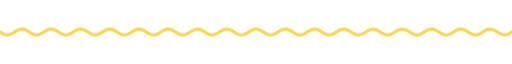
t = 0.00 s
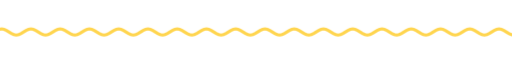
t = 1.67 s
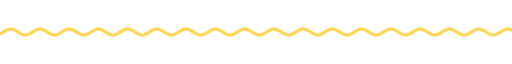
t = 3.33 s
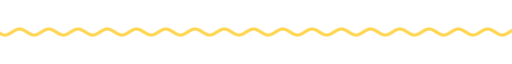
t = 5.00 s
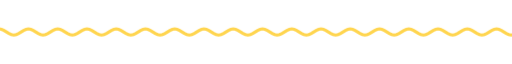
t = 6.67 s
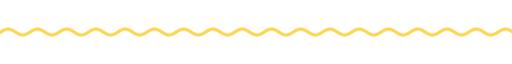
t = 8.33 s

The animated SVG that drew these frames (rendered in a browser with its animation timeline set to each time). Animation: 9 CSS @keyframes rules; frames cover the first 8.33 s, repeats indefinitely.

<svg xmlns="http://www.w3.org/2000/svg" xmlns:xlink="http://www.w3.org/1999/xlink" width="840" height="28" viewBox="0 0 840 28" role="img" aria-label="divider"><title>divider</title><style>text{font-family:G,R,'Google Sans','Segoe UI',Roboto,sans-serif;font-variation-settings:'ROND' 100}
.up{animation:up .8s cubic-bezier(.05,.7,.1,1) both}
.pop{transform-box:fill-box;transform-origin:center;animation:pop .6s cubic-bezier(.34,1.56,.64,1) both}
.fade{animation:fade .9s ease both}
.spin{transform-box:fill-box;transform-origin:center;animation:spin 40s linear infinite}
.spin-r{transform-box:fill-box;transform-origin:center;animation:spin 28s linear infinite reverse}
.bob{transform-box:fill-box;transform-origin:center;animation:bob 7s ease-in-out infinite}
.grow{transform-box:fill-box;transform-origin:left center;animation:grow 1.1s cubic-bezier(.2,0,0,1) both}
.wght{animation:wght 1.6s cubic-bezier(.2,0,0,1) .2s both}
.wave{animation:wave 2.4s linear infinite}
.blink{animation:blink 1s step-end infinite}
@keyframes blink{50%{opacity:0}}
@keyframes up{from{opacity:0;transform:translateY(14px)}to{opacity:1;transform:none}}
@keyframes pop{from{opacity:0;transform:scale(.6)}to{opacity:1;transform:scale(1)}}
@keyframes fade{from{opacity:0}to{opacity:1}}
@keyframes spin{to{transform:rotate(360deg)}}
@keyframes bob{0%,100%{transform:translateY(0) rotate(0)}50%{transform:translateY(-10px) rotate(12deg)}}
@keyframes grow{from{transform:scaleX(0)}to{transform:scaleX(1)}}
@keyframes wght{from{font-variation-settings:'ROND' 100,'wght' 400}to{font-variation-settings:'ROND' 100,'wght' 760}}
@keyframes wave{from{transform:translateX(0)}to{transform:translateX(-48px)}}
@media (prefers-reduced-motion:reduce){*{animation:none!important}}</style><clipPath id="w"><rect x="0" y="0" width="840" height="28"/></clipPath><g clip-path="url(#w)"><path class="wave" d="M0 14.0 L4 16.5 L8 18.3 L12 19.0 L16 18.3 L20 16.5 L24 14.0 L28 11.5 L32 9.7 L36 9.0 L40 9.7 L44 11.5 L48 14.0 L52 16.5 L56 18.3 L60 19.0 L64 18.3 L68 16.5 L72 14.0 L76 11.5 L80 9.7 L84 9.0 L88 9.7 L92 11.5 L96 14.0 L100 16.5 L104 18.3 L108 19.0 L112 18.3 L116 16.5 L120 14.0 L124 11.5 L128 9.7 L132 9.0 L136 9.7 L140 11.5 L144 14.0 L148 16.5 L152 18.3 L156 19.0 L160 18.3 L164 16.5 L168 14.0 L172 11.5 L176 9.7 L180 9.0 L184 9.7 L188 11.5 L192 14.0 L196 16.5 L200 18.3 L204 19.0 L208 18.3 L212 16.5 L216 14.0 L220 11.5 L224 9.7 L228 9.0 L232 9.7 L236 11.5 L240 14.0 L244 16.5 L248 18.3 L252 19.0 L256 18.3 L260 16.5 L264 14.0 L268 11.5 L272 9.7 L276 9.0 L280 9.7 L284 11.5 L288 14.0 L292 16.5 L296 18.3 L300 19.0 L304 18.3 L308 16.5 L312 14.0 L316 11.5 L320 9.7 L324 9.0 L328 9.7 L332 11.5 L336 14.0 L340 16.5 L344 18.3 L348 19.0 L352 18.3 L356 16.5 L360 14.0 L364 11.5 L368 9.7 L372 9.0 L376 9.7 L380 11.5 L384 14.0 L388 16.5 L392 18.3 L396 19.0 L400 18.3 L404 16.5 L408 14.0 L412 11.5 L416 9.7 L420 9.0 L424 9.7 L428 11.5 L432 14.0 L436 16.5 L440 18.3 L444 19.0 L448 18.3 L452 16.5 L456 14.0 L460 11.5 L464 9.7 L468 9.0 L472 9.7 L476 11.5 L480 14.0 L484 16.5 L488 18.3 L492 19.0 L496 18.3 L500 16.5 L504 14.0 L508 11.5 L512 9.7 L516 9.0 L520 9.7 L524 11.5 L528 14.0 L532 16.5 L536 18.3 L540 19.0 L544 18.3 L548 16.5 L552 14.0 L556 11.5 L560 9.7 L564 9.0 L568 9.7 L572 11.5 L576 14.0 L580 16.5 L584 18.3 L588 19.0 L592 18.3 L596 16.5 L600 14.0 L604 11.5 L608 9.7 L612 9.0 L616 9.7 L620 11.5 L624 14.0 L628 16.5 L632 18.3 L636 19.0 L640 18.3 L644 16.5 L648 14.0 L652 11.5 L656 9.7 L660 9.0 L664 9.7 L668 11.5 L672 14.0 L676 16.5 L680 18.3 L684 19.0 L688 18.3 L692 16.5 L696 14.0 L700 11.5 L704 9.7 L708 9.0 L712 9.7 L716 11.5 L720 14.0 L724 16.5 L728 18.3 L732 19.0 L736 18.3 L740 16.5 L744 14.0 L748 11.5 L752 9.7 L756 9.0 L760 9.7 L764 11.5 L768 14.0 L772 16.5 L776 18.3 L780 19.0 L784 18.3 L788 16.5 L792 14.0 L796 11.5 L800 9.7 L804 9.0 L808 9.7 L812 11.5 L816 14.0 L820 16.5 L824 18.3 L828 19.0 L832 18.3 L836 16.5 L840 14.0 L844 11.5 L848 9.7 L852 9.0 L856 9.7 L860 11.5 L864 14.0 L868 16.5 L872 18.3 L876 19.0 L880 18.3 L884 16.5 L888 14.0 L892 11.5 L896 9.7 L900 9.0 L904 9.7 L908 11.5 L912 14.0 L916 16.5 L920 18.3 L924 19.0 L928 18.3 L932 16.5 L936 14.0" fill="none" stroke="#FFD54F" stroke-width="5" stroke-linecap="round"/></g></svg>
